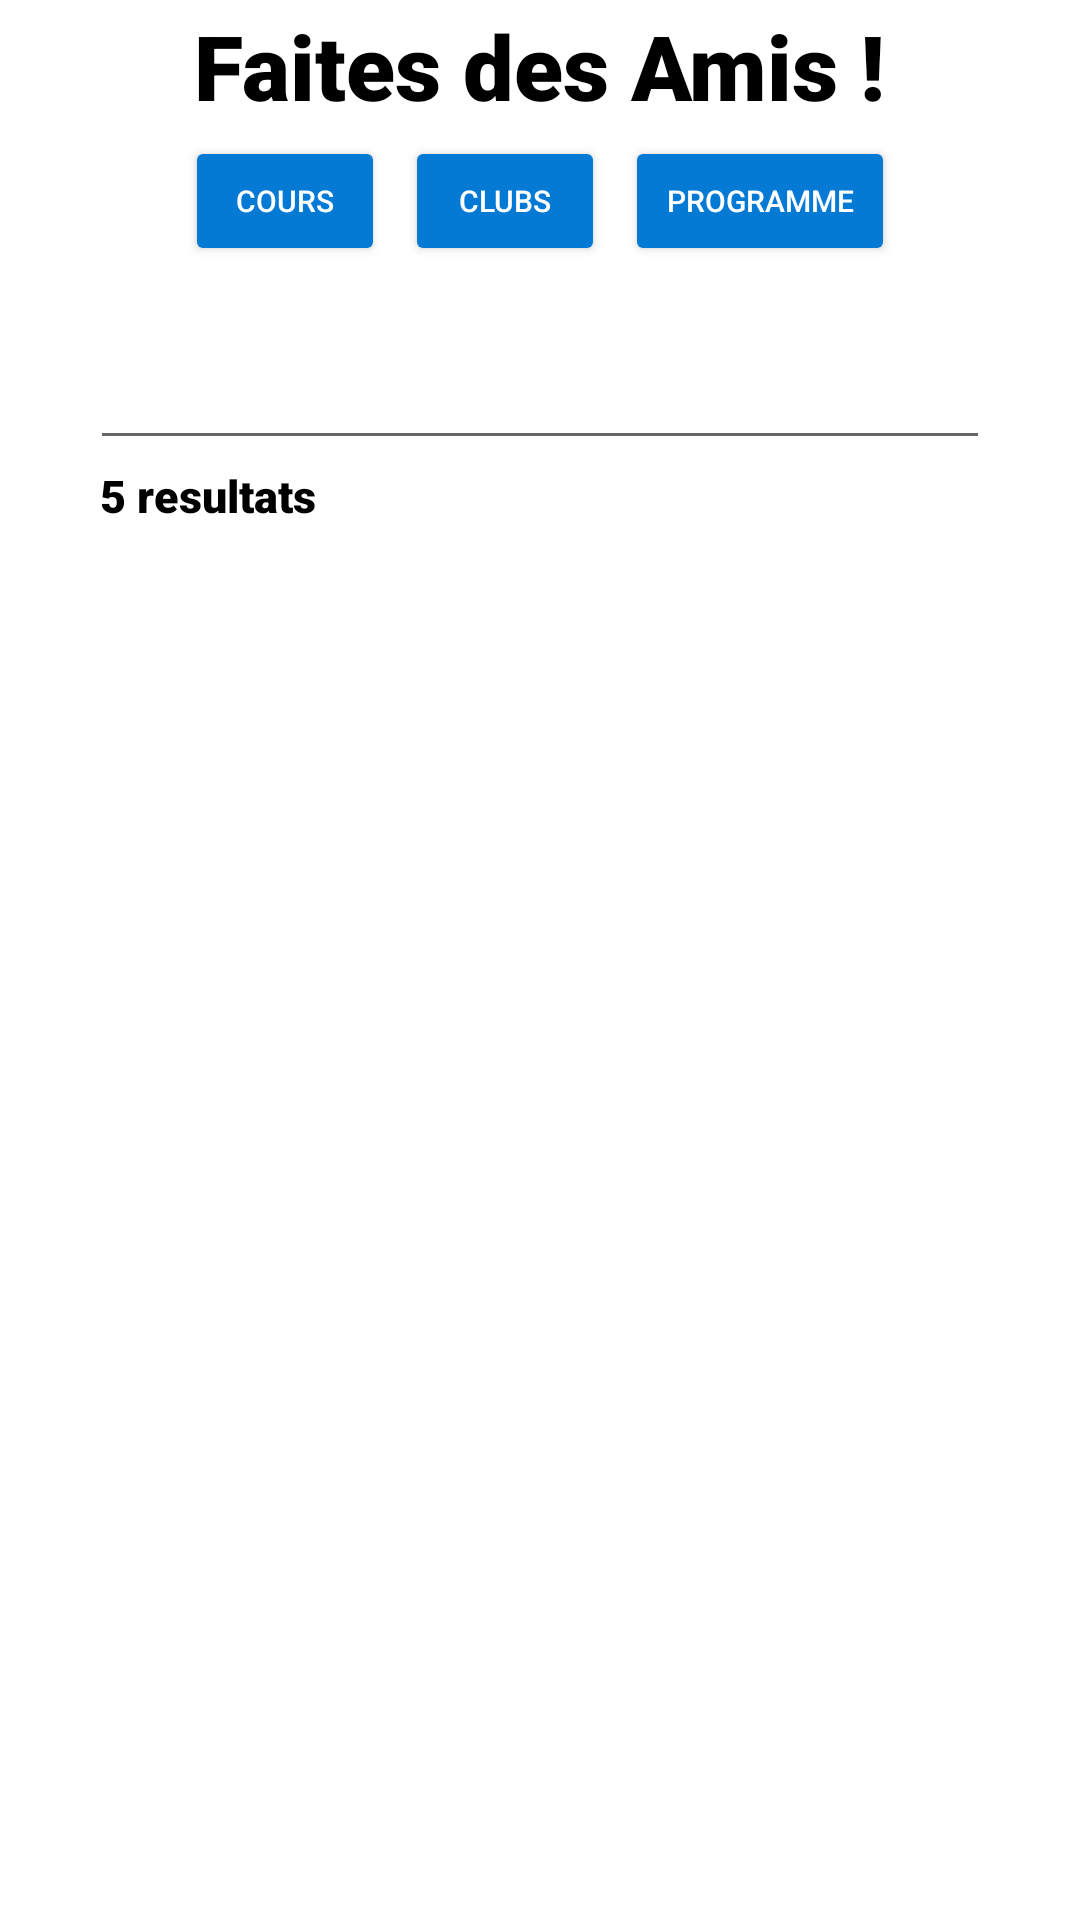

This screen was rendered from an Android layout file. Write that file and the resources it references.
<!-- AndroidManifest.xml: application theme Theme.Ift2905dev3 -->
<!-- res/layout/fragment_search.xml -->
<?xml version="1.0" encoding="utf-8"?>
<RelativeLayout xmlns:android="http://schemas.android.com/apk/res/android"
    xmlns:app="http://schemas.android.com/apk/res-auto"
    xmlns:tools="http://schemas.android.com/tools"
    android:layout_width="match_parent"
    android:layout_height="match_parent"
    android:background="#FFFFFF"
    tools:context=".MainActivity">

    <TextView
        android:id="@+id/searchTitle"
        android:layout_width="wrap_content"
        android:layout_height="wrap_content"
        android:layout_marginTop="5px"
        android:layout_centerHorizontal="true"
        android:fontFamily="sans-serif-black"
        android:text="Faites des Amis !"
        android:textColor="#000000"
        android:textSize="30sp" />

    <LinearLayout
        android:id="@+id/hlayout"
        android:layout_below="@+id/searchTitle"
        android:layout_width="wrap_content"
        android:layout_height="wrap_content"
        android:orientation="horizontal"
        android:layout_centerHorizontal="true"
        >
        <Button
            android:id="@+id/courseButton"
            android:layout_width="200px"
            android:layout_height="130px"
            android:backgroundTint="#057AD5"
            android:textColor="#ffffff"
            android:textSize="10sp"
            android:text="Cours"
            android:layout_margin="10px"/>

        <Button
            android:id="@+id/clubsButton"
            android:layout_width="200px"
            android:layout_height="130px"
            android:backgroundTint="#057AD5"
            android:textColor="#ffffff"
            android:text="Clubs"
            android:textSize="10sp"
            android:layout_margin="10px"
            />


        <Button
            android:id="@+id/programButton"
            android:layout_width="270px"
            android:layout_height="130px"
            android:backgroundTint="#057AD5"
            android:textColor="#ffffff"
            android:text="Programme"
            android:textSize="10sp"
            android:layout_margin="10px"/>
    </LinearLayout>

    <EditText
        android:id="@+id/searchBy"
        android:layout_width="900px"
        android:layout_height="wrap_content"
        android:layout_marginLeft="50px"
        android:layout_marginTop="60px"
        android:layout_below="@+id/hlayout"
        android:layout_centerHorizontal="true"
        android:ems="10"
        android:inputType="textEmailAddress"
        android:outlineAmbientShadowColor="@color/black"/>

    <TextView
        android:id="@+id/results"
        android:layout_width="wrap_content"
        android:layout_height="wrap_content"
        android:layout_below="@+id/searchBy"
        android:layout_marginTop="5px"
        android:layout_marginLeft="100px"
        android:fontFamily="sans-serif-black"
        android:text="5 resultats"
        android:textColor="#000000"
        android:textSize="15sp" />

    <androidx.recyclerview.widget.RecyclerView
        android:id="@+id/searchList"
        android:layout_marginTop="30px"
        android:layout_below="@id/results"
        android:layout_width="match_parent"
        android:layout_height="match_parent" />


</RelativeLayout>
<!-- resources referenced by this layout -->
<resources>
  <color name="black">#FF000000</color>
  <style name="Theme.Ift2905dev3" parent="Theme.MaterialComponents.DayNight">
          
          <item name="colorPrimary">@color/theme</item>
          <item name="colorPrimaryVariant">@color/theme</item>
          <item name="colorOnPrimary">@color/theme</item>
          
          <item name="colorSecondary">@color/white</item>
          <item name="colorSecondaryVariant">@color/white</item>
          <item name="colorOnSecondary">@color/white</item>
          
          <item name="android:statusBarColor" tools:targetApi="l">?attr/colorPrimaryVariant</item>
          
      </style>
  <color name="theme">#057AD5</color>
  <color name="white">#FFFFFFFF</color>
</resources>
